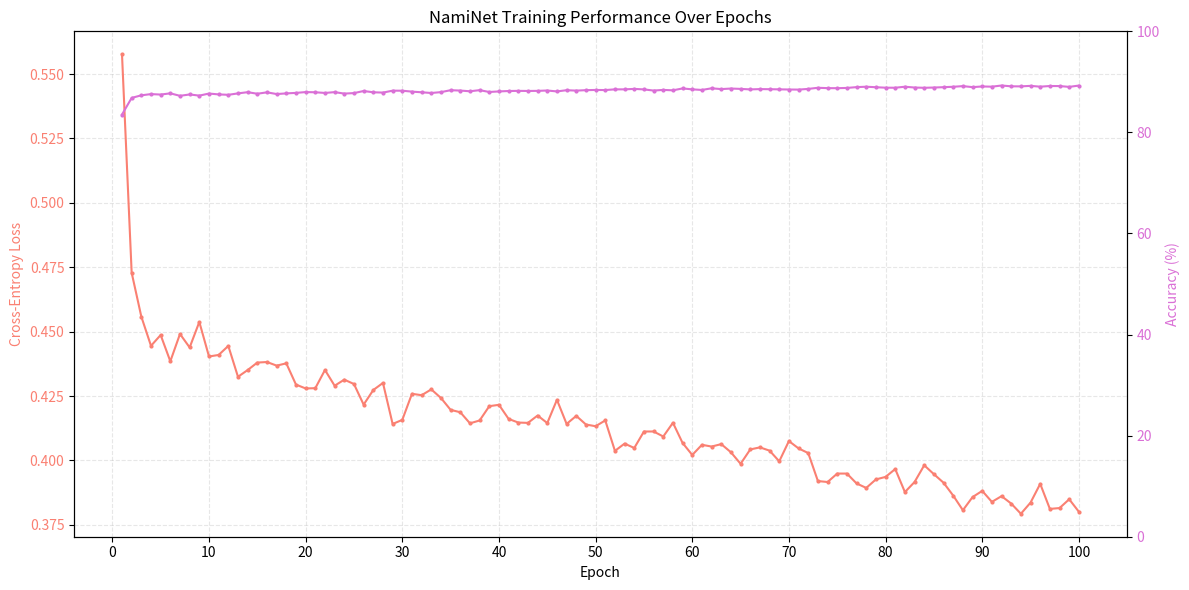

Python code for this plot:
import matplotlib.pyplot as plt  # type: ignore

epoch = 100 + 1

# Your data
epochs = list(range(1, epoch))
loss = [
    # ... your full list here ...
    0.557649, 0.472862, 0.455820, 0.444493, 0.448683, 0.438483, 0.449087, 0.443849, 0.453764, 0.440349,  
    0.440950, 0.444455, 0.432473, 0.435085, 0.437990, 0.438204, 0.436804, 0.437691, 0.429441, 0.427945,  
    0.428046, 0.435108, 0.428999, 0.431361, 0.429663, 0.421666, 0.427342, 0.430086, 0.414158, 0.415749,  
    0.425873, 0.425322, 0.427583, 0.424242, 0.419630, 0.418707, 0.414406, 0.415512, 0.421060, 0.421599,  
    0.416117, 0.414705, 0.414578, 0.417439, 0.414515, 0.423528, 0.414180, 0.417295, 0.413947, 0.413280,  
    0.415529, 0.403720, 0.406538, 0.404831, 0.411224, 0.411241, 0.409284, 0.414618, 0.406776, 0.402124,  
    0.406067, 0.405390, 0.406334, 0.403173, 0.398694, 0.404269, 0.405074, 0.403798, 0.399659, 0.407517,  
    0.404668, 0.402857, 0.391998, 0.391628, 0.394906, 0.394904, 0.391074, 0.389333, 0.392632, 0.393608,  
    0.396659, 0.387727, 0.391629, 0.398118, 0.394670, 0.391346, 0.386341, 0.380679, 0.385777, 0.388183,  
    0.383912, 0.386144, 0.383256, 0.379307, 0.383639, 0.390914, 0.381186, 0.381516, 0.384931, 0.380072
]
accuracy = [
    # ... your full list here ...
    83.53, 86.83, 87.34, 87.58, 87.49, 87.73, 87.24, 87.51, 87.28, 87.69, 
    87.52, 87.44, 87.72, 87.96, 87.65, 87.93, 87.59, 87.72, 87.82, 87.98, 
    87.94, 87.81, 87.97, 87.68, 87.78, 88.19, 87.94, 87.88, 88.26, 88.25, 
    88.07, 87.94, 87.80, 87.97, 88.35, 88.28, 88.14, 88.36, 88.00, 88.11, 
    88.19, 88.22, 88.20, 88.22, 88.29, 88.11, 88.35, 88.27, 88.36, 88.40, 
    88.38, 88.52, 88.52, 88.61, 88.51, 88.28, 88.41, 88.33, 88.70, 88.52, 
    88.40, 88.73, 88.57, 88.68, 88.61, 88.51, 88.57, 88.55, 88.52, 88.49, 
    88.47, 88.61, 88.83, 88.76, 88.75, 88.80, 88.96, 89.04, 88.94, 88.85, 
    88.84, 89.04, 88.88, 88.83, 88.88, 88.95, 89.03, 89.16, 88.96, 89.09, 
    89.05, 89.28, 89.12, 89.11, 89.21, 89.05, 89.18, 89.17, 89.01, 89.27
]

# Create the figure and axis
fig, ax1 = plt.subplots(figsize=(12, 6))
ax1.set_xticks(range(0, epoch, 10))

# Plot loss on the left y-axis
color = 'salmon'
ax1.set_xlabel('Epoch')
ax1.set_ylabel('Cross-Entropy Loss', color=color)
ax1.plot(epochs, loss, color=color, marker='o', markersize=2, label='Loss')
ax1.tick_params(axis='y', labelcolor=color)
ax1.grid(True, which='both', linestyle='--', alpha=0.3)

# Optionally set a consistent range for loss, e.g., auto-scaled or forced:
# ax1.set_ylim(0, max(loss) * 1.1)

# Plot accuracy on the right y-axis
ax2 = ax1.twinx()
color = 'orchid'
ax2.set_ylabel('Accuracy (%)', color=color)
ax2.plot(epochs, accuracy, color=color, marker='o', markersize=2, label='Accuracy')
ax2.tick_params(axis='y', labelcolor=color)

# Set accuracy fixed range 0-100
ax2.set_ylim(0, 100)

# Title and layout
plt.title('NamiNet Training Performance Over Epochs')
fig.tight_layout()
plt.show()
